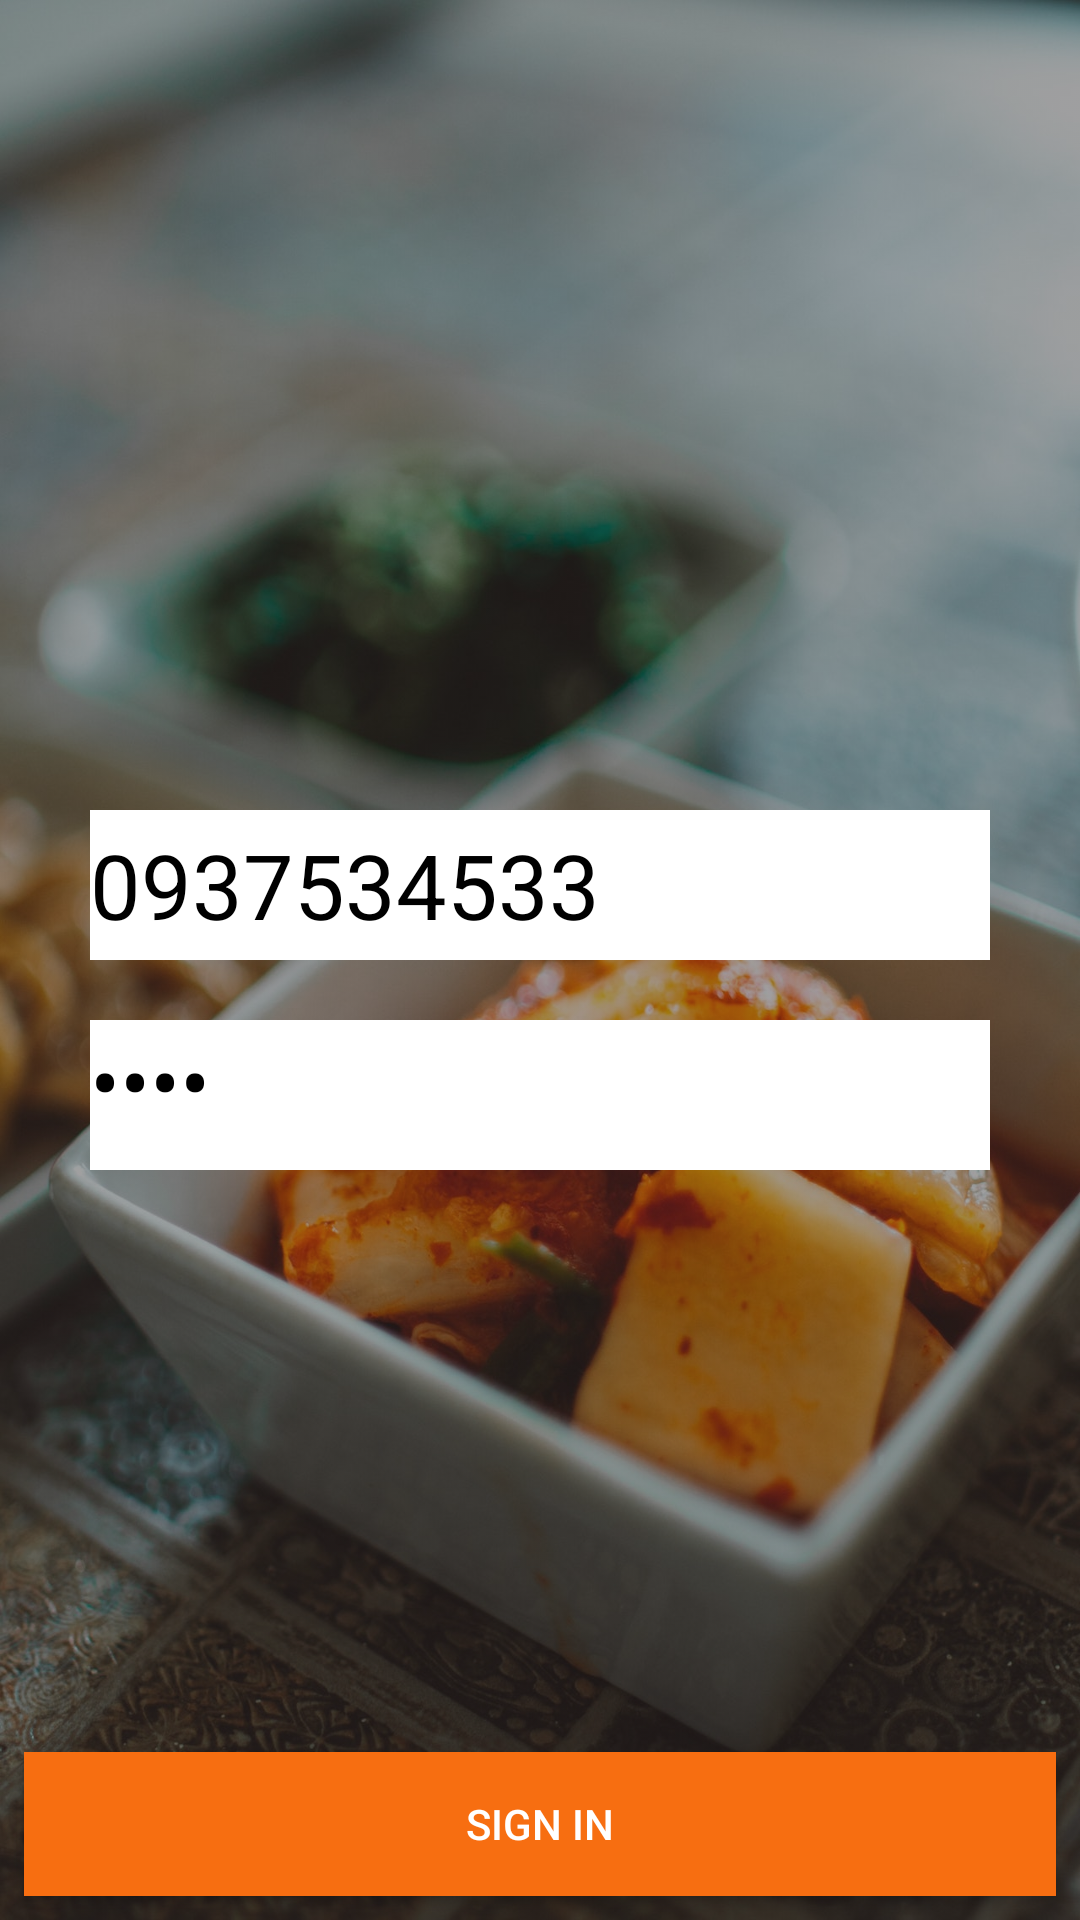

Produce the Android XML layout that renders to this screen, including the resource entries it uses.
<!-- AndroidManifest.xml: application theme Theme.KoreanRestaurantApp -->
<!-- res/layout/activity_sign_in.xml -->
<?xml version="1.0" encoding="utf-8"?>
<RelativeLayout xmlns:android="http://schemas.android.com/apk/res/android"
    android:layout_width="match_parent"
    android:layout_height="match_parent"
    xmlns:app="http://schemas.android.com/apk/res-auto"
    android:background="@drawable/background"
    android:backgroundTint="#68171616"
    android:backgroundTintMode="src_over">

    <LinearLayout
        android:layout_width="match_parent"
        android:layout_height="wrap_content"
        android:layout_centerInParent="true"
        android:layout_margin="8dp"
        android:orientation="vertical">

        <EditText
            android:id="@+id/edtPhone"
            android:layout_width="300dp"
            android:layout_height="50dp"
            android:layout_gravity="center"
            android:layout_margin="20dp"
            android:background="@color/white"
            android:hint="Phone"
            android:text="0937534533"
            android:inputType="phone"
            android:textColor="@color/black"
            android:textColorHint="@color/black"
            android:textSize="30sp" />

        <EditText
            android:id="@+id/edtPassword"
            android:layout_width="300dp"
            android:layout_height="50dp"
            android:layout_gravity="center"
            android:background="@color/white"
            android:gravity="left"
            android:hint="Password"
            android:text="1234"
            android:inputType="textPassword"
            android:textColor="@color/black"
            android:textColorHint="@color/black"
            android:textSize="30sp" />


    </LinearLayout>


    <Button
        android:id="@+id/btnSignIn"
        android:layout_width="match_parent"
        android:layout_height="wrap_content"
        android:layout_alignParentBottom="true"
        android:layout_marginStart="8dp"
        android:layout_marginTop="8dp"
        android:layout_marginEnd="8dp"
        android:layout_marginBottom="8dp"
        android:text="Sign in"
        android:textColor="@color/white"
        android:background="@color/orange"/>


</RelativeLayout>
<!-- resources referenced by this layout -->
<resources>
  <color name="black">#FF000000</color>
  <color name="orange">#F76E11</color>
  <color name="white">#FFFFFFFF</color>
  <!-- drawable background: jpg bitmap (drawable, 234465 bytes) -->
  <style name="Theme.KoreanRestaurantApp" parent="Theme.AppCompat.Light.NoActionBar">
          
          <item name="colorPrimary">@color/orange</item>
          <item name="colorPrimaryVariant">@color/warm</item>
          <item name="colorOnPrimary">@color/white</item>
          
          <item name="colorSecondary">@color/teal_200</item>
          <item name="colorSecondaryVariant">@color/teal_700</item>
          <item name="colorOnSecondary">@color/white</item>
          
          <item name="android:statusBarColor">?attr/colorPrimaryVariant</item>
          
      </style>
  <color name="warm">#FF9F45</color>
  <color name="teal_200">#FF03DAC5</color>
  <color name="teal_700">#FF018786</color>
</resources>
